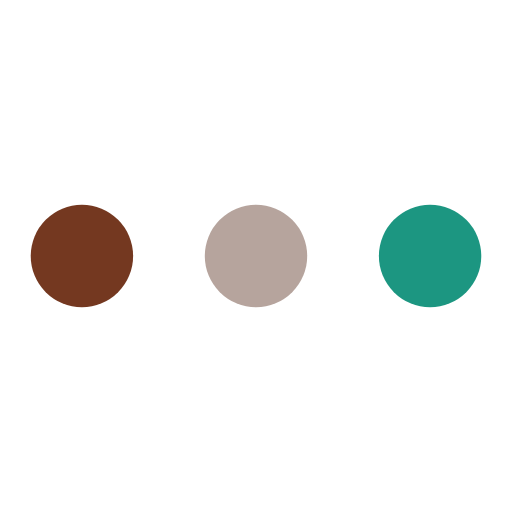
t = 0.00 s
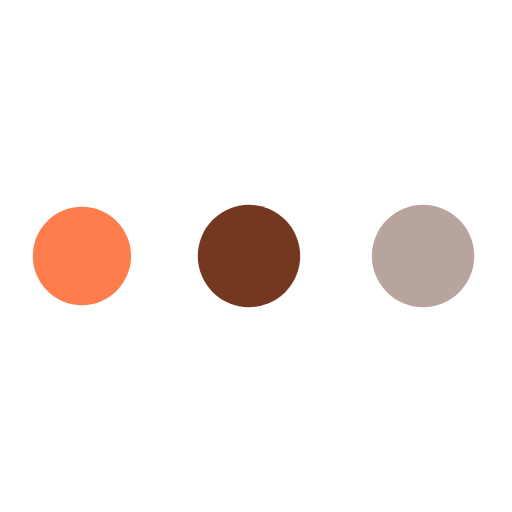
t = 0.55 s
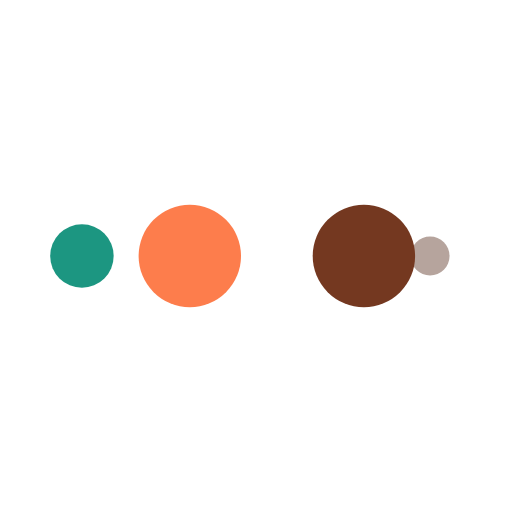
t = 0.92 s
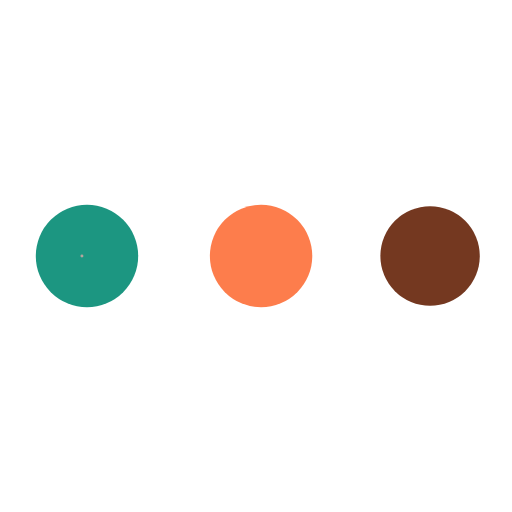
t = 1.47 s
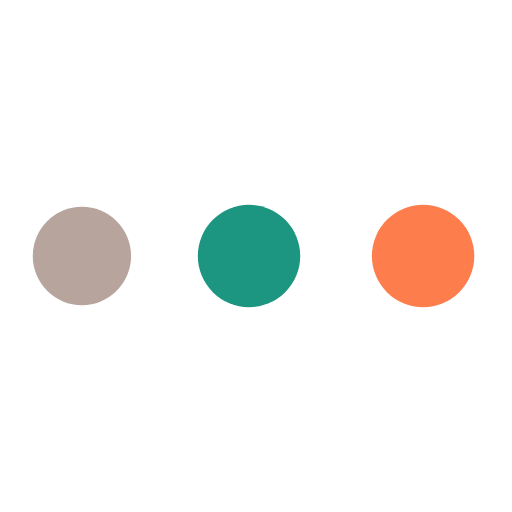
t = 2.02 s
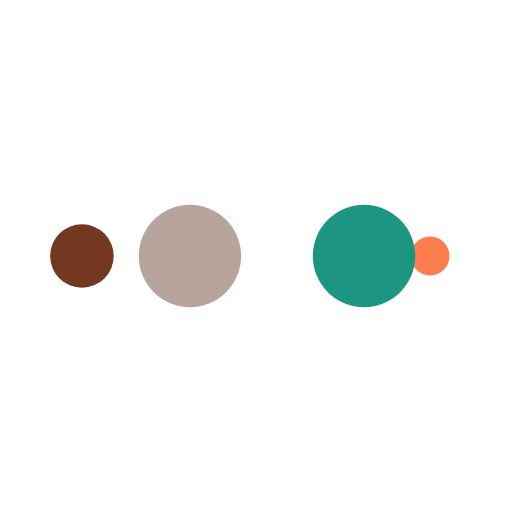
t = 2.39 s

The animated SVG that drew these frames (rendered in a browser with its animation timeline set to each time). Animation: 10 SMIL elements (animate=10); one cycle of 2.94 s, repeats indefinitely.

<?xml version="1.0" encoding="utf-8"?>
<svg xmlns="http://www.w3.org/2000/svg" xmlns:xlink="http://www.w3.org/1999/xlink" style="margin: auto; background: none; display: block; shape-rendering: auto;" width="194px" height="194px" viewBox="0 0 100 100" preserveAspectRatio="xMidYMid">
<circle cx="84" cy="50" r="10" fill="#1c9681">
    <animate attributeName="r" repeatCount="indefinite" dur="0.7352941176470588s" calcMode="spline" keyTimes="0;1" values="10;0" keySplines="0 0.5 0.5 1" begin="0s"></animate>
    <animate attributeName="fill" repeatCount="indefinite" dur="2.941176470588235s" calcMode="discrete" keyTimes="0;0.25;0.5;0.75;1" values="#1c9681;#b6a49d;#743820;#fd7d4c;#1c9681" begin="0s"></animate>
</circle><circle cx="16" cy="50" r="10" fill="#1c9681">
  <animate attributeName="r" repeatCount="indefinite" dur="2.941176470588235s" calcMode="spline" keyTimes="0;0.25;0.5;0.75;1" values="0;0;10;10;10" keySplines="0 0.5 0.5 1;0 0.5 0.5 1;0 0.5 0.5 1;0 0.5 0.5 1" begin="0s"></animate>
  <animate attributeName="cx" repeatCount="indefinite" dur="2.941176470588235s" calcMode="spline" keyTimes="0;0.25;0.5;0.75;1" values="16;16;16;50;84" keySplines="0 0.5 0.5 1;0 0.5 0.5 1;0 0.5 0.5 1;0 0.5 0.5 1" begin="0s"></animate>
</circle><circle cx="50" cy="50" r="10" fill="#fd7d4c">
  <animate attributeName="r" repeatCount="indefinite" dur="2.941176470588235s" calcMode="spline" keyTimes="0;0.25;0.5;0.75;1" values="0;0;10;10;10" keySplines="0 0.5 0.5 1;0 0.5 0.5 1;0 0.5 0.5 1;0 0.5 0.5 1" begin="-0.7352941176470588s"></animate>
  <animate attributeName="cx" repeatCount="indefinite" dur="2.941176470588235s" calcMode="spline" keyTimes="0;0.25;0.5;0.75;1" values="16;16;16;50;84" keySplines="0 0.5 0.5 1;0 0.5 0.5 1;0 0.5 0.5 1;0 0.5 0.5 1" begin="-0.7352941176470588s"></animate>
</circle><circle cx="84" cy="50" r="10" fill="#743820">
  <animate attributeName="r" repeatCount="indefinite" dur="2.941176470588235s" calcMode="spline" keyTimes="0;0.25;0.5;0.75;1" values="0;0;10;10;10" keySplines="0 0.5 0.5 1;0 0.5 0.5 1;0 0.5 0.5 1;0 0.5 0.5 1" begin="-1.4705882352941175s"></animate>
  <animate attributeName="cx" repeatCount="indefinite" dur="2.941176470588235s" calcMode="spline" keyTimes="0;0.25;0.5;0.75;1" values="16;16;16;50;84" keySplines="0 0.5 0.5 1;0 0.5 0.5 1;0 0.5 0.5 1;0 0.5 0.5 1" begin="-1.4705882352941175s"></animate>
</circle><circle cx="16" cy="50" r="10" fill="#b6a49d">
  <animate attributeName="r" repeatCount="indefinite" dur="2.941176470588235s" calcMode="spline" keyTimes="0;0.25;0.5;0.75;1" values="0;0;10;10;10" keySplines="0 0.5 0.5 1;0 0.5 0.5 1;0 0.5 0.5 1;0 0.5 0.5 1" begin="-2.205882352941176s"></animate>
  <animate attributeName="cx" repeatCount="indefinite" dur="2.941176470588235s" calcMode="spline" keyTimes="0;0.25;0.5;0.75;1" values="16;16;16;50;84" keySplines="0 0.5 0.5 1;0 0.5 0.5 1;0 0.5 0.5 1;0 0.5 0.5 1" begin="-2.205882352941176s"></animate>
</circle>
<!-- [ldio] generated by https://loading.io/ --></svg>